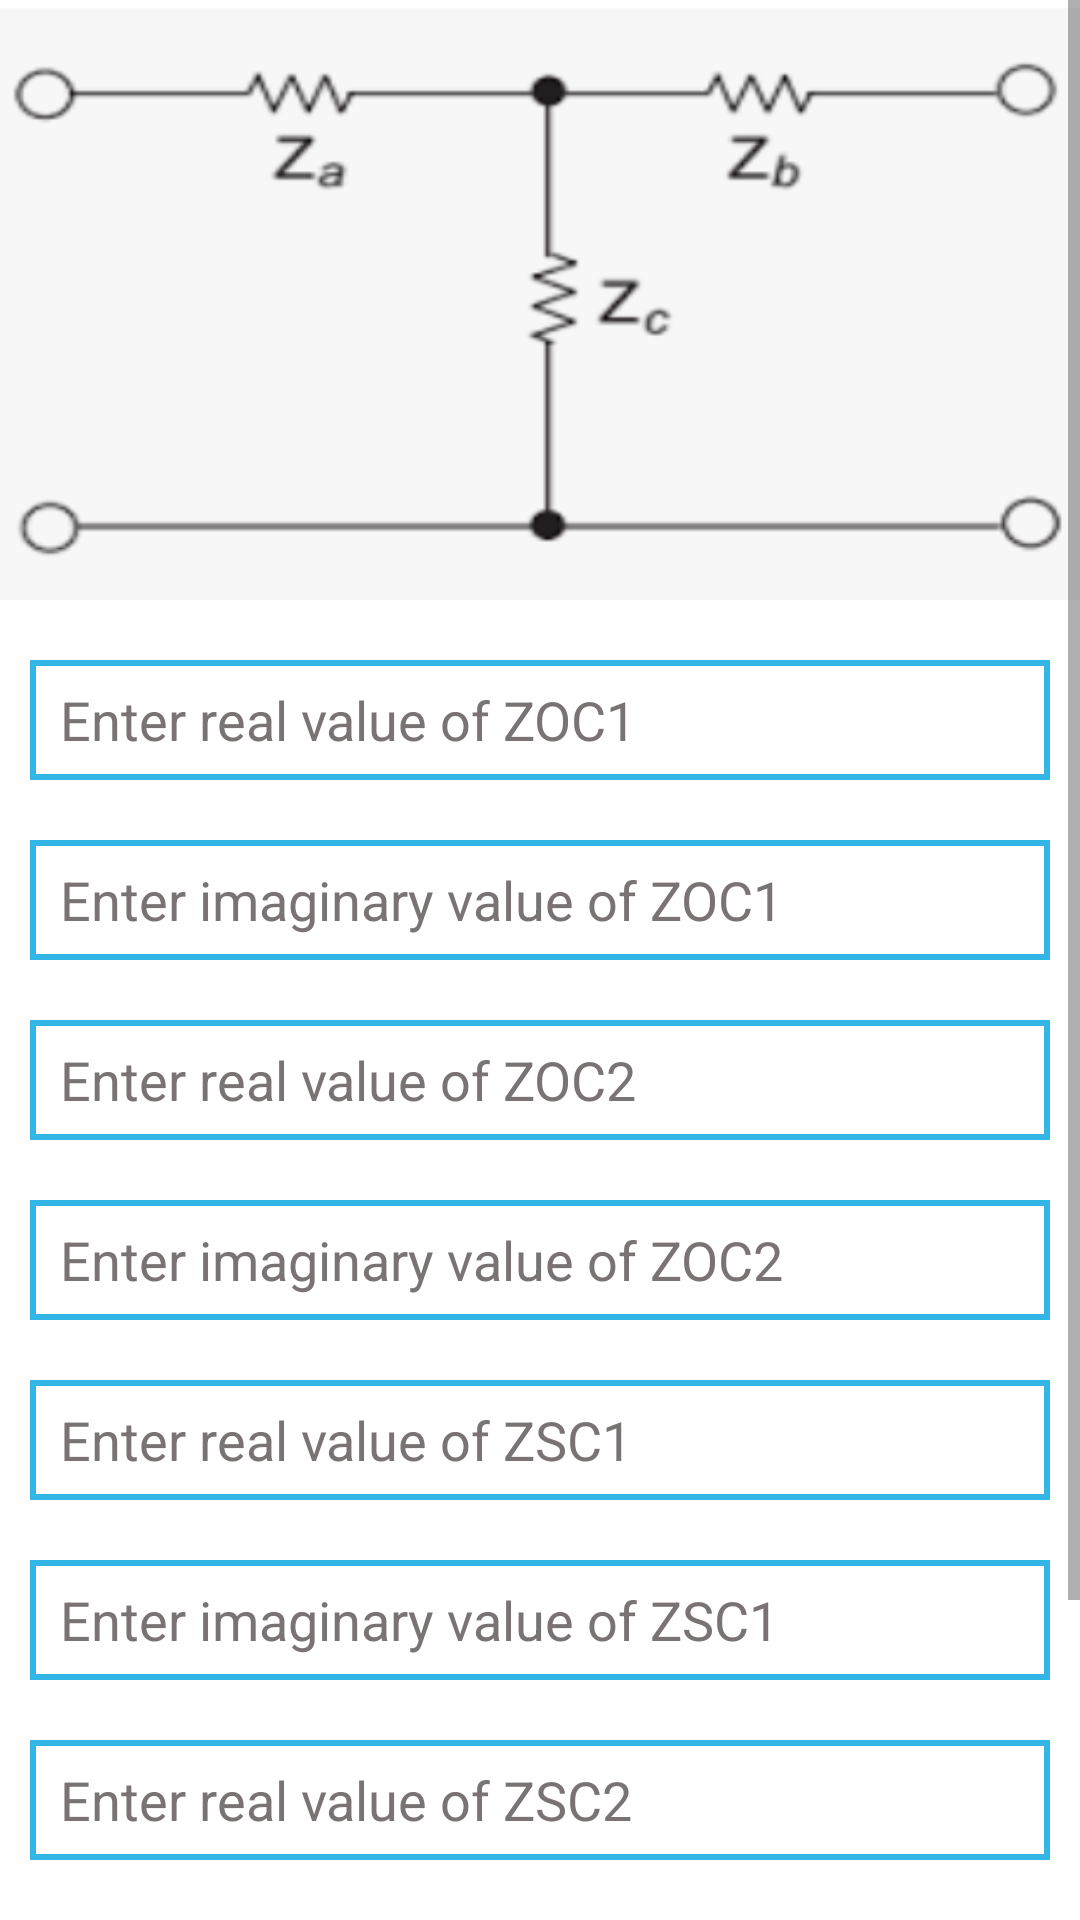

Write the Android layout XML for this screen, with the resource values it uses.
<!-- AndroidManifest.xml: application theme Theme.Converter -->
<!-- res/layout/activity_telements.xml -->
<?xml version="1.0" encoding="utf-8"?>
<RelativeLayout xmlns:android="http://schemas.android.com/apk/res/android"
    xmlns:app="http://schemas.android.com/apk/res-auto"
    xmlns:tools="http://schemas.android.com/tools"
    android:layout_width="match_parent"
    android:layout_height="match_parent"
    android:background="@color/white"
    tools:context=".telements">


    <ScrollView
        android:layout_width="match_parent"
        android:layout_height="match_parent">

        <RelativeLayout
            android:layout_width="match_parent"
            android:layout_height="match_parent">

            <ImageView
                android:layout_width="match_parent"
                android:layout_height="200dp"
                android:id="@+id/telements"
                android:scaleType="fitXY"
                app:srcCompat="@drawable/tn"/>

            <EditText
                android:background="@drawable/border"
                android:layout_width="match_parent"
                android:layout_below="@+id/telements"
                android:layout_height="40dp"
                android:paddingLeft="10dp"
                android:hint="Enter real value of ZOC1"
                android:id="@+id/ZOC1rT"
                android:textColor="@color/black"
                android:textColorHint="#7A7373"
                android:inputType="numberSigned"
                android:layout_marginTop="20dp"
                android:layout_marginLeft="10dp"
                android:layout_marginRight="10dp"/>

            <EditText
                android:background="@drawable/border"
                android:layout_width="match_parent"
                android:layout_below="@+id/ZOC1rT"
                android:layout_height="40dp"
                android:paddingLeft="10dp"
                android:hint="Enter imaginary value of ZOC1"
                android:id="@+id/ZOC1iT"
                android:textColor="@color/black"
                android:textColorHint="#7A7373"
                android:inputType="numberSigned"
                android:layout_marginTop="20dp"
                android:layout_marginLeft="10dp"
                android:layout_marginRight="10dp"/>

            <EditText
                android:background="@drawable/border"
                android:layout_width="match_parent"
                android:layout_height="40dp"
                android:paddingLeft="10dp"
                android:hint="Enter real value of ZOC2"
                android:layout_below="@+id/ZOC1iT"
                android:id="@+id/ZOC2rT"
                android:textColor="@color/black"
                android:textColorHint="#7A7373"
                android:inputType="numberSigned"
                android:layout_marginTop="20dp"
                android:layout_marginLeft="10dp"
                android:layout_marginRight="10dp"/>

            <EditText
                android:background="@drawable/border"
                android:layout_width="match_parent"
                android:layout_height="40dp"
                android:paddingLeft="10dp"
                android:hint="Enter imaginary value of ZOC2"
                android:layout_below="@+id/ZOC2rT"
                android:id="@+id/ZOC2iT"
                android:textColor="@color/black"
                android:textColorHint="#7A7373"
                android:inputType="numberSigned"
                android:layout_marginTop="20dp"
                android:layout_marginLeft="10dp"
                android:layout_marginRight="10dp"/>

            <EditText
                android:background="@drawable/border"
                android:layout_width="match_parent"
                android:layout_height="40dp"
                android:paddingLeft="10dp"
                android:hint="Enter real value of ZSC1"
                android:id="@+id/ZSC1rT"
                android:textColor="@color/black"
                android:layout_below="@+id/ZOC2iT"
                android:textColorHint="#7A7373"
                android:inputType="numberSigned"
                android:layout_marginTop="20dp"
                android:layout_marginLeft="10dp"
                android:layout_marginRight="10dp"/>

            <EditText
                android:background="@drawable/border"
                android:layout_width="match_parent"
                android:layout_height="40dp"
                android:paddingLeft="10dp"
                android:hint="Enter imaginary value of ZSC1"
                android:id="@+id/ZSC1iT"
                android:textColor="@color/black"
                android:layout_below="@+id/ZSC1rT"
                android:textColorHint="#7A7373"
                android:inputType="numberSigned"
                android:layout_marginTop="20dp"
                android:layout_marginLeft="10dp"
                android:layout_marginRight="10dp"/>


            <EditText
                android:background="@drawable/border"
                android:layout_width="match_parent"
                android:layout_height="40dp"
                android:paddingLeft="10dp"
                android:hint="Enter real value of ZSC2"
                android:id="@+id/ZSC2rT"
                android:textColor="@color/black"
                android:layout_below="@+id/ZSC1iT"
                android:textColorHint="#7A7373"
                android:inputType="numberSigned"
                android:layout_marginTop="20dp"
                android:layout_marginLeft="10dp"
                android:layout_marginRight="10dp"/>

            <EditText
            android:background="@drawable/border"
            android:layout_width="match_parent"
            android:layout_height="40dp"
            android:paddingLeft="10dp"
            android:hint="Enter imaginary value of ZSC2"
            android:id="@+id/ZSC2iT"
            android:textColor="@color/black"
            android:layout_below="@+id/ZSC2rT"
            android:textColorHint="#7A7373"
            android:inputType="numberSigned"
            android:layout_marginTop="20dp"
            android:layout_marginLeft="10dp"
            android:layout_marginRight="10dp"/>
            <Button
                android:id="@+id/calculatefortelements"
                android:layout_width="wrap_content"
                android:textColor="@color/white"
                android:layout_height="wrap_content"
                android:layout_below="@+id/ZSC2iT"
                android:layout_centerHorizontal="true"
                android:fontFamily="@font/averia_sans_libre_light"
                android:text="CALCULATE"
                app:backgroundTint="#0277BD"/>

            <TextView
                android:layout_width="match_parent"
                android:layout_height="match_parent"
                android:layout_below="@id/calculatefortelements"
                android:id="@+id/outputfortelements"
                android:fontFamily="@font/averia_sans_libre_light"
                android:text="output"
                android:textSize="25dp"
                android:textColor="@color/black"
                android:layout_marginTop="20dp"
                android:layout_marginLeft="10dp"
                android:layout_marginRight="10dp"
                android:layout_marginBottom="30dp"/>

        </RelativeLayout>
    </ScrollView>

</RelativeLayout>
<!-- resources referenced by this layout -->
<resources>
  <color name="black">#FF000000</color>
  <color name="white">#FFFFFFFF</color>
  <!-- drawable border (drawable) -->
  <?xml version="1.0" encoding="utf-8"?>
  <shape xmlns:android="http://schemas.android.com/apk/res/android"
      android:shape="rectangle">
  
      <stroke
          android:color="@android:color/holo_blue_light"
          android:width="2dp"/>
  
  
  </shape>
  <!-- drawable tn: png bitmap (drawable, 19951 bytes) -->
  <style name="Theme.Converter" parent="Theme.MaterialComponents.DayNight.NoActionBar">
          
          <item name="colorPrimary">@color/purple_500</item>
          <item name="colorPrimaryVariant">@color/purple_700</item>
          <item name="colorOnPrimary">@color/white</item>
          
          <item name="colorSecondary">@color/teal_200</item>
          <item name="colorSecondaryVariant">@color/teal_700</item>
          <item name="colorOnSecondary">@color/black</item>
          
          <item name="android:statusBarColor" tools:targetApi="l">?attr/colorPrimaryVariant</item>
          
      </style>
  <color name="purple_500">#FF6200EE</color>
  <color name="purple_700">#FF3700B3</color>
  <color name="teal_200">#2C2B2A</color>
  <color name="teal_700">#FF018786</color>
</resources>
